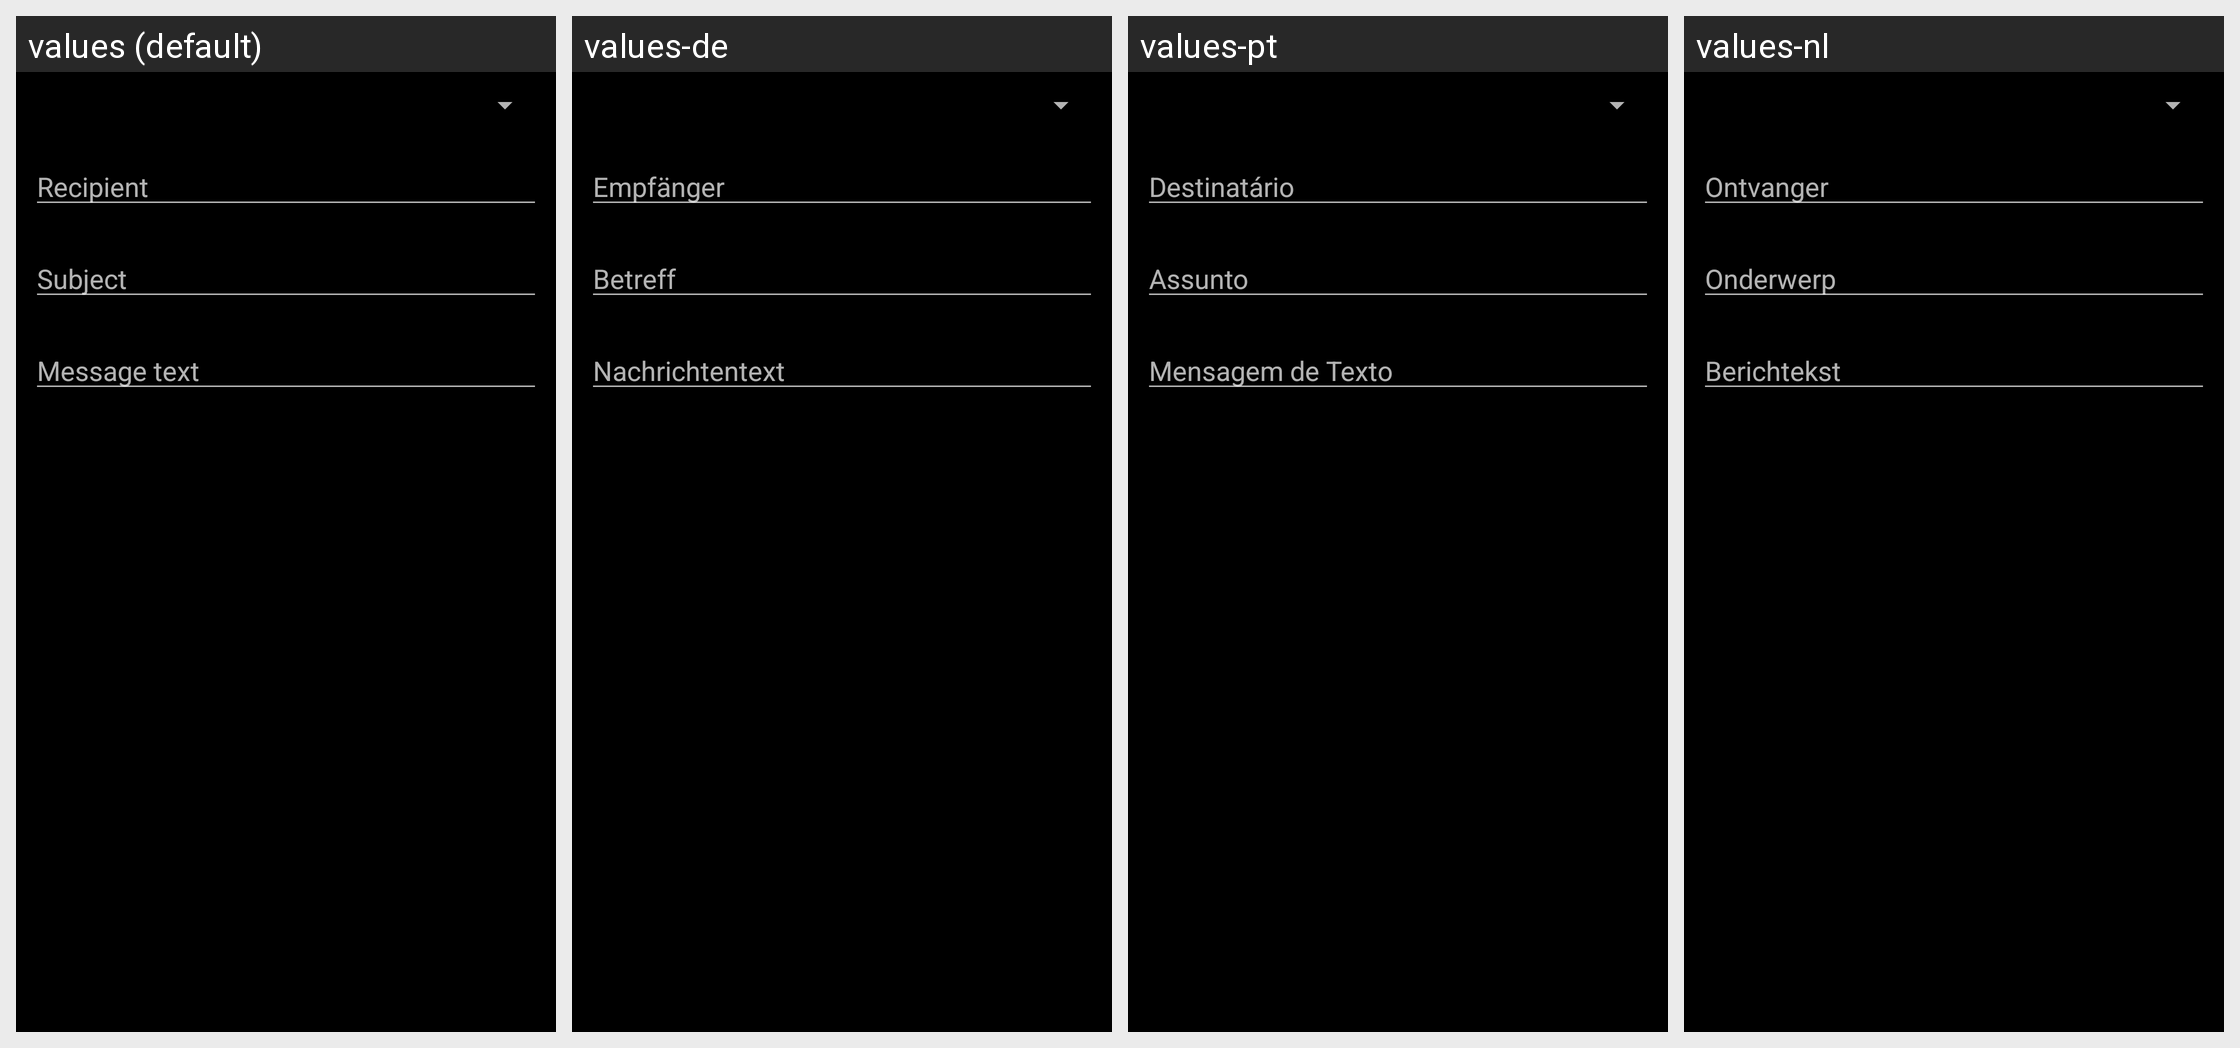

Strings drawn on this Android screen and how each of the app's shown locales translates them:
Android screen res/layout/pm_send.xml rendered under 4 locales, left to right: values (default), values-de, values-pt, values-nl. Device: Nexus 5 (rendered at 1080×1920; each locale shown at half size, 540×960, under a caption strip naming it); theme SR.Startup.
Other locales in the repository, not shown: values-ar, values-cs, values-da, values-eo, values-es, values-fr, values-hu, values-it, values-pl, values-ro, values-se.
Strings drawn on this screen, with the default value and each locale's value (text and hints the layout hard-codes, and strings that could not be matched under every locale, appear in the picture but are not listed):

pm_send_hint_recipient
  values: Recipient
  values-de: Empfänger
  values-pt: Destinatário
  values-nl: Ontvanger

pm_send_hint_subject
  values: Subject
  values-de: Betreff
  values-pt: Assunto
  values-nl: Onderwerp

pm_send_hint_message_text
  values: Message text
  values-de: Nachrichtentext
  values-pt: Mensagem de Texto
  values-nl: Berichtekst
